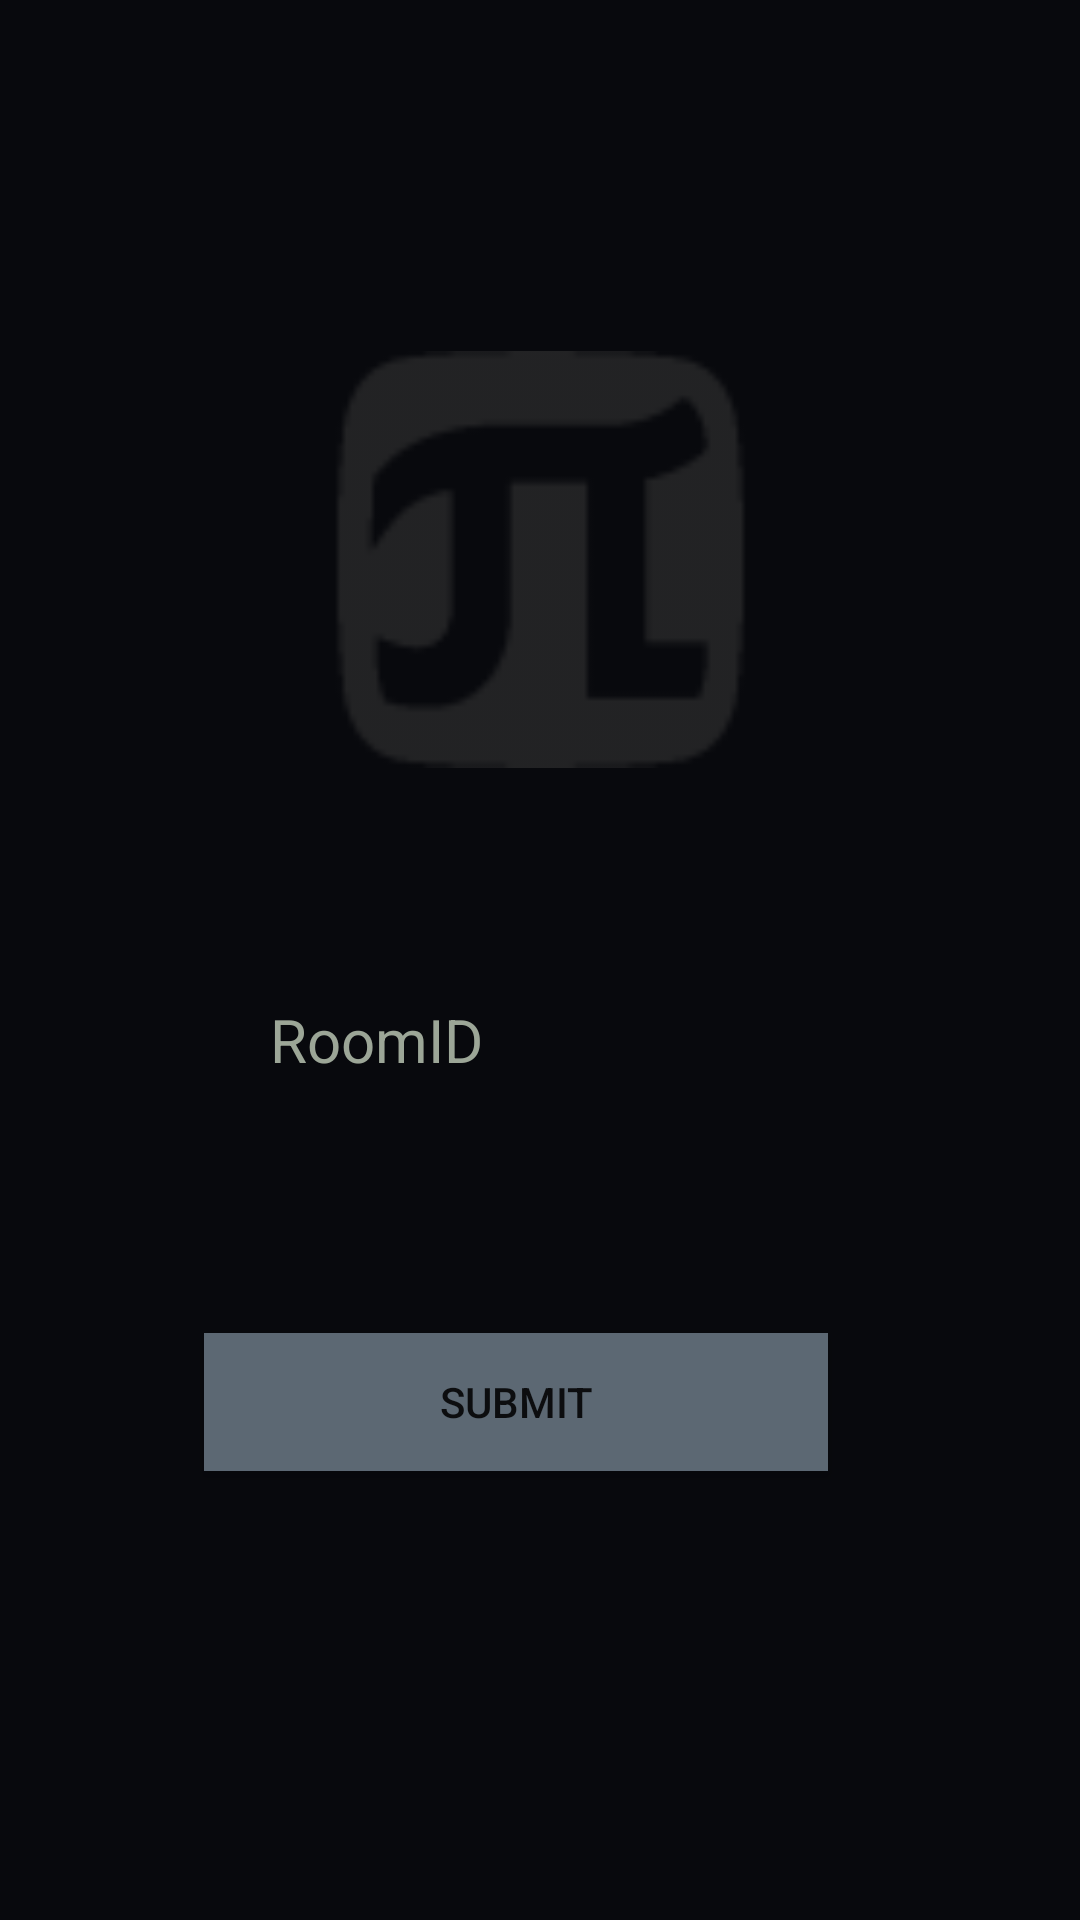

Here is an Android app screen rendered from its layout file. Give the layout XML and the strings, colors and styles it references.
<!-- AndroidManifest.xml: application theme AppTheme -->
<!-- res/layout/change_room_popup.xml -->
<?xml version="1.0" encoding="utf-8"?>
<androidx.constraintlayout.widget.ConstraintLayout
    xmlns:android="http://schemas.android.com/apk/res/android"
    xmlns:app="http://schemas.android.com/apk/res-auto"
    android:layout_width="match_parent"
    android:layout_height="match_parent"
    android:background="@color/colorMyHeader">

    <TextView
        android:id="@+id/newRoomLabel"
        android:layout_width="186dp"
        android:layout_height="wrap_content"
        android:layout_marginTop="76dp"
        android:layout_marginEnd="84dp"
        android:text="RoomID"
        android:textColor="@color/colorAppName"
        android:textSize="20dp"
        app:layout_constraintEnd_toEndOf="parent"
        app:layout_constraintTop_toBottomOf="@+id/imageView" />

    <Button
        android:id="@+id/changeRoomButton"
        android:layout_width="208dp"
        android:layout_height="46dp"
        android:layout_marginTop="60dp"
        android:layout_marginEnd="84dp"
        android:background="@color/colorButton"
        android:text="SUBMIT"
        app:layout_constraintEnd_toEndOf="parent"
        app:layout_constraintTop_toBottomOf="@+id/newRoomText" />

    <EditText
        android:id="@+id/newRoomText"
        android:layout_width="wrap_content"
        android:layout_height="wrap_content"
        android:layout_marginTop="0dp"
        android:layout_marginEnd="84dp"
        android:background="@color/exo_white"
        android:ems="10"
        android:inputType="textPassword"
        app:layout_constraintEnd_toEndOf="parent"
        app:layout_constraintTop_toBottomOf="@+id/newRoomLabel" />

    <ImageView
        android:id="@+id/imageView"
        android:layout_width="139dp"
        android:layout_height="141dp"
        android:layout_marginTop="116dp"
        app:layout_constraintEnd_toEndOf="parent"
        app:layout_constraintStart_toStartOf="parent"
        app:layout_constraintTop_toTopOf="parent"
        app:srcCompat="@drawable/poly_logo" />

</androidx.constraintlayout.widget.ConstraintLayout>
<!-- resources referenced by this layout -->
<resources>
  <color name="colorAppName">#9CA697</color>
  <color name="colorButton">#5C6873</color>
  <color name="colorMyHeader">#08090D</color>
  <!-- drawable poly_logo: png bitmap (drawable-hdpi, 726 bytes) -->
  <style name="AppTheme" parent="Theme.AppCompat.Light.NoActionBar">
          
          <item name="colorPrimary">@color/colorPrimary</item>
          <item name="colorPrimaryDark">@color/colorPrimaryDark</item>
          <item name="colorAccent">@color/colorAccent</item>
          <item name="actionOverflowButtonStyle">@style/OverFlow</item>
      </style>
  <color name="colorPrimary">#6200EE</color>
  <color name="colorPrimaryDark">#3700B3</color>
  <color name="colorAccent">#03DAC5</color>
  <style name="OverFlow" parent="Widget.AppCompat.Light.ActionButton.Overflow">
          <item name="android:src">@drawable/ic_outline_menu_24</item>
      </style>
  <!-- drawable ic_outline_menu_24 (drawable) -->
  <vector android:height="24dp" android:tint="#9CA697"
      android:viewportHeight="24" android:viewportWidth="24"
      android:width="24dp" xmlns:android="http://schemas.android.com/apk/res/android">
      <path android:fillColor="@android:color/white" android:pathData="M3,18h18v-2L3,16v2zM3,13h18v-2L3,11v2zM3,6v2h18L21,6L3,6z"/>
  </vector>
</resources>
